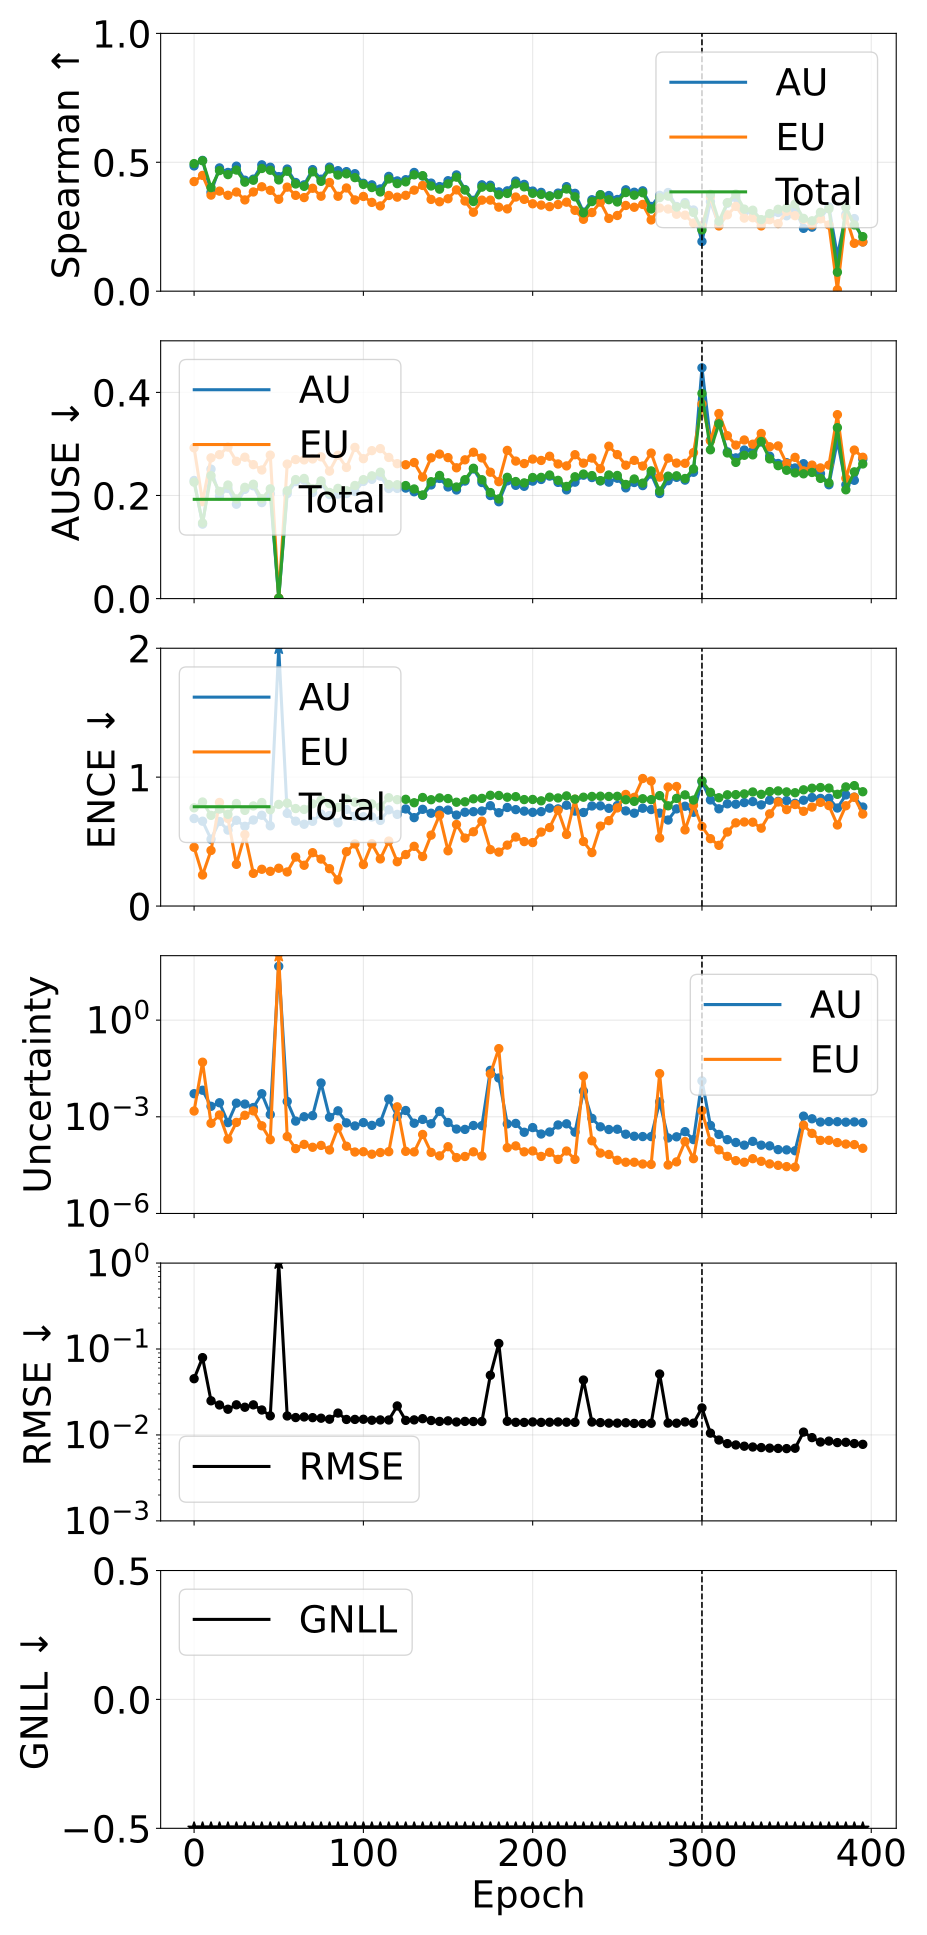

Data behind this chart, as committed beside it:
phase, source_epoch, epoch, pearson_aleatoric, pearson_epistemic, pearson_total, spearman_aleatoric, spearman_epistemic, spearman_total, ause_aleatoric, ause_epistemic, ause_total, ence_aleatoric, ence_epistemic, ence_total, magnitude_aleatoric, magnitude_epistemic, magnitude_total, rmse_e_atom, nll_energy
pretrain, 0, 0, 0.1679, 0.3828, 0.257, 0.4858, 0.4251, 0.4948, 0.2291, 0.2924, 0.2259, 0.6786, 0.4558, 0.7617, 0.005212, 0.001509, 0.006721, 0.04514, -1.843
pretrain, 5, 5, 0.9579, 0.9826, 0.9837, 0.5073, 0.4491, 0.5059, 0.1444, 0.1879, 0.1467, 0.6581, 0.241, 0.807, 0.006671, 0.04939, 0.05606, 0.07941, -2.447
pretrain, 10, 10, 0.2989, 0.2546, 0.2916, 0.3843, 0.3727, 0.4017, 0.2511, 0.273, 0.2385, 0.5184, 0.4312, 0.7035, 0.002114, 0.000629, 0.002743, 0.02497, -2.858
pretrain, 15, 15, 0.2245, 0.199, 0.2187, 0.4782, 0.3881, 0.4678, 0.1992, 0.2792, 0.208, 0.6559, 0.8036, 0.7522, 0.002726, 0.001138, 0.003864, 0.02232, -3.067
pretrain, 20, 20, 0.26, 0.08972, 0.2325, 0.4606, 0.372, 0.4522, 0.2137, 0.2939, 0.2203, 0.5892, 0.6794, 0.7115, 0.0006595, 0.0002024, 0.0008619, 0.01992, -3.183
pretrain, 25, 25, 0.3641, 0.2841, 0.352, 0.4849, 0.3846, 0.4699, 0.183, 0.2662, 0.1932, 0.6654, 0.3234, 0.7956, 0.002651, 0.0006691, 0.00332, 0.02242, -3.179
pretrain, 30, 30, 0.3147, 0.3209, 0.322, 0.4305, 0.354, 0.4229, 0.2119, 0.2743, 0.2159, 0.6185, 0.5544, 0.742, 0.002481, 0.001114, 0.003594, 0.02102, -3.279
pretrain, 35, 35, 0.9691, 0.969, 0.9696, 0.4346, 0.3848, 0.4303, 0.2188, 0.2599, 0.2218, 0.6674, 0.2535, 0.7765, 0.001939, 0.001522, 0.00346, 0.0224, -3.279
pretrain, 40, 40, 0.5894, 0.5733, 0.5878, 0.4901, 0.405, 0.4759, 0.1862, 0.2495, 0.1935, 0.7042, 0.2852, 0.8031, 0.005199, 0.0005256, 0.005725, 0.01952, -3.366
pretrain, 45, 45, 0.26, 0.09962, 0.2175, 0.4808, 0.3913, 0.4692, 0.2033, 0.2783, 0.2128, 0.6225, 0.2693, 0.7469, 0.001178, 0.0001947, 0.001372, 0.01669, -3.432
pretrain, 50, 50, 0.9888, 1, 1, 0.4444, 0.3564, 0.4317, 0.0007818, 0.001069, 0.0008198, 111.6, 0.2931, 0.7886, 46.73, 700525, 700572, 279, -3.455
pretrain, 55, 55, 0.1568, 0.09486, 0.1505, 0.4737, 0.4036, 0.4652, 0.2036, 0.2609, 0.209, 0.7191, 0.2644, 0.7985, 0.002997, 0.0002435, 0.003241, 0.01663, -3.496
pretrain, 60, 60, 0.06616, 0.01458, 0.06228, 0.4216, 0.3717, 0.4159, 0.227, 0.2697, 0.2308, 0.6582, 0.38, 0.7563, 0.0007346, 0.0001029, 0.0008375, 0.01594, -3.583
pretrain, 65, 65, 0.1763, 0.05026, 0.168, 0.4124, 0.3631, 0.4067, 0.2297, 0.2691, 0.233, 0.6345, 0.3162, 0.7496, 0.001003, 0.0001393, 0.001143, 0.0162, -3.596
pretrain, 70, 70, 0.1161, 0.02295, 0.1086, 0.4716, 0.3992, 0.4631, 0.2058, 0.2709, 0.2132, 0.6573, 0.4139, 0.7932, 0.001087, 0.0001131, 0.0012, 0.0159, -3.579
pretrain, 75, 75, 0.1151, 0.03543, 0.1151, 0.4343, 0.3684, 0.4261, 0.2234, 0.275, 0.2283, 0.713, 0.3645, 0.8216, 0.01119, 0.0001294, 0.01132, 0.01567, -3.507
pretrain, 80, 80, 0.2235, 0.03404, 0.216, 0.4814, 0.4217, 0.4739, 0.2018, 0.2472, 0.2058, 0.7021, 0.2899, 0.7945, 0.0009683, 9.321375411787244e-05, 0.001061, 0.01526, -3.614
pretrain, 85, 85, 0.8425, 0.8325, 0.8405, 0.4675, 0.3682, 0.4505, 0.2027, 0.278, 0.2138, 0.6454, 0.2027, 0.7657, 0.001531, 0.0004592, 0.00199, 0.01797, -3.649
pretrain, 90, 90, 0.1815, 0.07854, 0.1635, 0.4637, 0.4003, 0.4551, 0.2039, 0.2543, 0.2092, 0.7496, 0.4215, 0.8298, 0.0006481, 0.0001219, 0.00077, 0.01515, -3.63
pretrain, 95, 95, 0.2288, 0.1403, 0.2222, 0.4557, 0.3539, 0.4404, 0.2077, 0.2933, 0.2194, 0.6968, 0.4817, 0.8058, 0.0005202, 8.072193269954824e-05, 0.000601, 0.01516, -3.679
pretrain, 100, 100, 0.1941, 0.1076, 0.1885, 0.4185, 0.3674, 0.4142, 0.2274, 0.2714, 0.2307, 0.6932, 0.322, 0.7838, 0.0006611, 8.240717552286355e-05, 0.0007435, 0.01523, -3.706
pretrain, 105, 105, 0.1616, 0.06531, 0.1548, 0.4125, 0.3444, 0.402, 0.2313, 0.287, 0.2381, 0.6912, 0.4832, 0.7921, 0.0005417, 6.903265129811643e-05, 0.0006107, 0.01484, -3.762
pretrain, 110, 110, 0.1887, 0.07605, 0.1859, 0.3967, 0.3307, 0.3849, 0.2375, 0.2909, 0.2452, 0.6644, 0.3655, 0.7692, 0.0006782, 7.779723604375704e-05, 0.000756, 0.01496, -3.763
pretrain, 115, 115, 0.1853, 0.06504, 0.1848, 0.4453, 0.3712, 0.4353, 0.2135, 0.2738, 0.2212, 0.7466, 0.504, 0.8404, 0.00356, 8.261221427240116e-05, 0.003643, 0.01493, -3.689
pretrain, 120, 120, 0.6907, 0.9825, 0.984, 0.4277, 0.3648, 0.4173, 0.2137, 0.2617, 0.2209, 0.711, 0.3435, 0.8255, 0.001024, 0.002039, 0.003063, 0.02176, -3.757
pretrain, 125, 125, 0.0251, 0.02706, 0.02518, 0.4324, 0.3718, 0.4241, 0.2144, 0.2596, 0.2192, 0.7531, 0.3993, 0.8279, 0.001566, 8.470757932118431e-05, 0.001651, 0.01478, -3.787
pretrain, 130, 130, 0.2332, 0.03319, 0.2156, 0.4605, 0.3919, 0.4512, 0.2072, 0.2639, 0.2126, 0.6857, 0.4633, 0.8013, 0.000631, 8.130833124502146e-05, 0.0007123, 0.01497, -3.767
pretrain, 135, 135, 0.2748, 0.1541, 0.267, 0.4467, 0.4102, 0.4479, 0.2003, 0.2357, 0.2009, 0.7503, 0.3841, 0.842, 0.0008286, 0.0002832, 0.001112, 0.01547, -3.693
pretrain, 140, 140, 0.2969, 0.1129, 0.2864, 0.4192, 0.356, 0.4081, 0.2205, 0.273, 0.2267, 0.72, 0.5499, 0.8248, 0.0006068, 7.851410740552069e-05, 0.0006853, 0.01473, -3.817
pretrain, 145, 145, 0.2338, 0.06139, 0.2334, 0.4058, 0.3468, 0.3958, 0.2331, 0.2803, 0.2389, 0.7421, 0.7055, 0.8389, 0.001477, 6.127345208817246e-05, 0.001538, 0.01437, -3.803
pretrain, 150, 150, 0.2924, 0.06386, 0.2807, 0.4285, 0.3586, 0.4161, 0.2166, 0.2735, 0.2246, 0.7445, 0.4286, 0.8337, 0.0006656, 0.0001179, 0.0007835, 0.0146, -3.849
pretrain, 155, 155, 0.3257, 0.07331, 0.3201, 0.4509, 0.3929, 0.4424, 0.2107, 0.2537, 0.2164, 0.7057, 0.6327, 0.8053, 0.0004158, 5.41887714560437e-05, 0.00047, 0.01416, -3.876
pretrain, 160, 160, 0.3129, 0.06815, 0.2963, 0.3942, 0.3498, 0.3924, 0.228, 0.2691, 0.2307, 0.7276, 0.5272, 0.8088, 0.0004058, 5.865188912718054e-05, 0.0004644, 0.01439, -3.899
pretrain, 165, 165, 0.334, 0.05051, 0.3215, 0.3525, 0.3062, 0.3479, 0.2515, 0.2839, 0.2528, 0.732, 0.5761, 0.8318, 0.0005371, 8.176232453851639e-05, 0.0006188, 0.01434, -3.858
pretrain, 170, 170, 0.1027, 0.02137, 0.0999, 0.4126, 0.3531, 0.4036, 0.2252, 0.2729, 0.2306, 0.7373, 0.6583, 0.8352, 0.0005293, 6.05230495975195e-05, 0.0005898, 0.01434, -3.871
pretrain, 175, 175, 0.997, 0.9998, 0.999, 0.411, 0.3533, 0.4024, 0.1999, 0.2451, 0.2057, 0.7784, 0.4378, 0.8592, 0.02758, 0.0215, 0.04907, 0.04953, -3.867
pretrain, 180, 180, 0.9801, 1, 0.9999, 0.3851, 0.3259, 0.374, 0.1879, 0.2268, 0.1933, 0.7239, 0.4182, 0.8578, 0.01595, 0.1303, 0.1463, 0.116, -3.919
pretrain, 185, 185, 0.2599, 0.1856, 0.246, 0.3892, 0.3192, 0.3791, 0.2284, 0.2875, 0.2352, 0.7646, 0.4726, 0.8444, 0.0006019, 0.0001096, 0.0007115, 0.01442, -3.958
pretrain, 190, 190, 0.1214, 0.06382, 0.1114, 0.4271, 0.3652, 0.4164, 0.2197, 0.2667, 0.227, 0.748, 0.5354, 0.8485, 0.0006225, 0.0001249, 0.0007474, 0.01403, -3.908
pretrain, 195, 195, 0.1962, 0.02515, 0.1509, 0.4143, 0.3562, 0.4047, 0.2179, 0.2619, 0.2244, 0.7361, 0.4999, 0.8259, 0.0003311, 8.176946317621798e-05, 0.0004129, 0.01399, -3.984
pretrain, 200, 200, 0.2506, 0.07015, 0.2053, 0.3883, 0.339, 0.3796, 0.2278, 0.2706, 0.2348, 0.727, 0.4923, 0.8269, 0.0004621, 8.707297341205503e-05, 0.0005491, 0.01417, -4.011
pretrain, 205, 205, 0.415, 0.03, 0.3567, 0.3832, 0.3339, 0.3752, 0.2311, 0.2679, 0.2352, 0.7323, 0.5738, 0.8162, 0.000292, 5.8912245264810964e-05, 0.0003509, 0.01401, -3.995
pretrain, 210, 210, 0.4446, 0.04153, 0.4053, 0.3697, 0.3279, 0.3685, 0.2376, 0.2761, 0.2397, 0.7593, 0.6087, 0.8444, 0.0003368, 7.90682711074669e-05, 0.0004159, 0.01406, -3.931
pretrain, 215, 215, 0.3603, 0.08551, 0.3567, 0.3805, 0.336, 0.3738, 0.2254, 0.2612, 0.2294, 0.7537, 0.7432, 0.8384, 0.0005574, 4.764337736900245e-05, 0.000605, 0.01417, -4.065
pretrain, 220, 220, 0.13, 0.03756, 0.1272, 0.4055, 0.3453, 0.3964, 0.2108, 0.2574, 0.2176, 0.7821, 0.555, 0.8544, 0.0006056, 8.660300541996549e-05, 0.0006923, 0.01408, -4.03
pretrain, 225, 225, 0.5055, 0.06987, 0.4631, 0.3795, 0.3136, 0.366, 0.2259, 0.2791, 0.2363, 0.7364, 0.8287, 0.8293, 0.0003342, 4.771153443312983e-05, 0.0003819, 0.01402, -4.062
pretrain, 230, 230, 0.9891, 0.9996, 0.9992, 0.3068, 0.2788, 0.3039, 0.2394, 0.2627, 0.2416, 0.7256, 0.5007, 0.8443, 0.006246, 0.01837, 0.02461, 0.04356, -4.084
pretrain, 235, 235, 0.1547, 0.1139, 0.1458, 0.3547, 0.3051, 0.3476, 0.2348, 0.2726, 0.2386, 0.7763, 0.4147, 0.8502, 0.0008949, 0.0001804, 0.001075, 0.01413, -4.132
pretrain, 240, 240, 0.08988, 0.008124, 0.07849, 0.3744, 0.3453, 0.3735, 0.2283, 0.252, 0.2287, 0.777, 0.6202, 0.8521, 0.0004883, 7.473376915370693e-05, 0.000563, 0.01393, -4.121
pretrain, 245, 245, 0.102, 0.007968, 0.08732, 0.3711, 0.2822, 0.3549, 0.2259, 0.2957, 0.2398, 0.7582, 0.6623, 0.8502, 0.0004028, 6.77957539528802e-05, 0.0004706, 0.01372, -4.138
pretrain, 250, 250, 0.1754, 0.01547, 0.159, 0.3556, 0.2936, 0.346, 0.2335, 0.2793, 0.2388, 0.7799, 0.7611, 0.8512, 0.0004107, 4.471754783293875e-05, 0.0004554, 0.01373, -4.147
pretrain, 255, 255, 0.2152, 0.02637, 0.199, 0.3932, 0.3325, 0.3825, 0.2148, 0.2587, 0.2214, 0.738, 0.8658, 0.8248, 0.0002878, 3.887111351469912e-05, 0.0003267, 0.01386, -4.182
pretrain, 260, 260, 0.259, 0.02537, 0.2406, 0.3838, 0.3256, 0.3724, 0.2252, 0.2681, 0.232, 0.7201, 0.8432, 0.8119, 0.0002488, 3.88469551704469e-05, 0.0002877, 0.01362, -4.172
pretrain, 265, 265, 0.3679, 0.06131, 0.3551, 0.3892, 0.3365, 0.3817, 0.2192, 0.2572, 0.2239, 0.7588, 0.9893, 0.8324, 0.0002435, 3.422457593903914e-05, 0.0002777, 0.01356, -4.178
pretrain, 270, 270, 0.4501, 0.03815, 0.4245, 0.3286, 0.2763, 0.3188, 0.2416, 0.2823, 0.2477, 0.7486, 0.9701, 0.8257, 0.0002432, 3.329201665595576e-05, 0.0002765, 0.01368, -4.224
pretrain, 275, 275, 0.9989, 0.9998, 0.9998, 0.3718, 0.3225, 0.3629, 0.2038, 0.2356, 0.2084, 0.7211, 0.5277, 0.8566, 0.0029, 0.02189, 0.02479, 0.0512, -4.218
pretrain, 280, 280, 0.6842, 0.03635, 0.6276, 0.3827, 0.3187, 0.3687, 0.2287, 0.2725, 0.2375, 0.6674, 0.9235, 0.7776, 0.0002207, 3.191673103787366e-05, 0.0002526, 0.01374, -4.22
pretrain, 285, 285, 0.6642, 0.04316, 0.6076, 0.3285, 0.2984, 0.3265, 0.2352, 0.2629, 0.2382, 0.7538, 0.9275, 0.8351, 0.0002391, 3.989411132306486e-05, 0.000279, 0.0137, -4.239
pretrain, 290, 290, 0.4046, 0.3081, 0.3627, 0.3435, 0.2948, 0.3375, 0.2298, 0.2624, 0.2329, 0.7744, 0.5907, 0.8623, 0.0003454, 0.0001706, 0.0005161, 0.01418, -4.239
pretrain, 295, 295, 0.6972, 0.05406, 0.4529, 0.3149, 0.2641, 0.3054, 0.2451, 0.2832, 0.2516, 0.7271, 0.7814, 0.8222, 0.0001961, 5.01886038847789e-05, 0.0002463, 0.01371, -4.3
... 20 more rows
